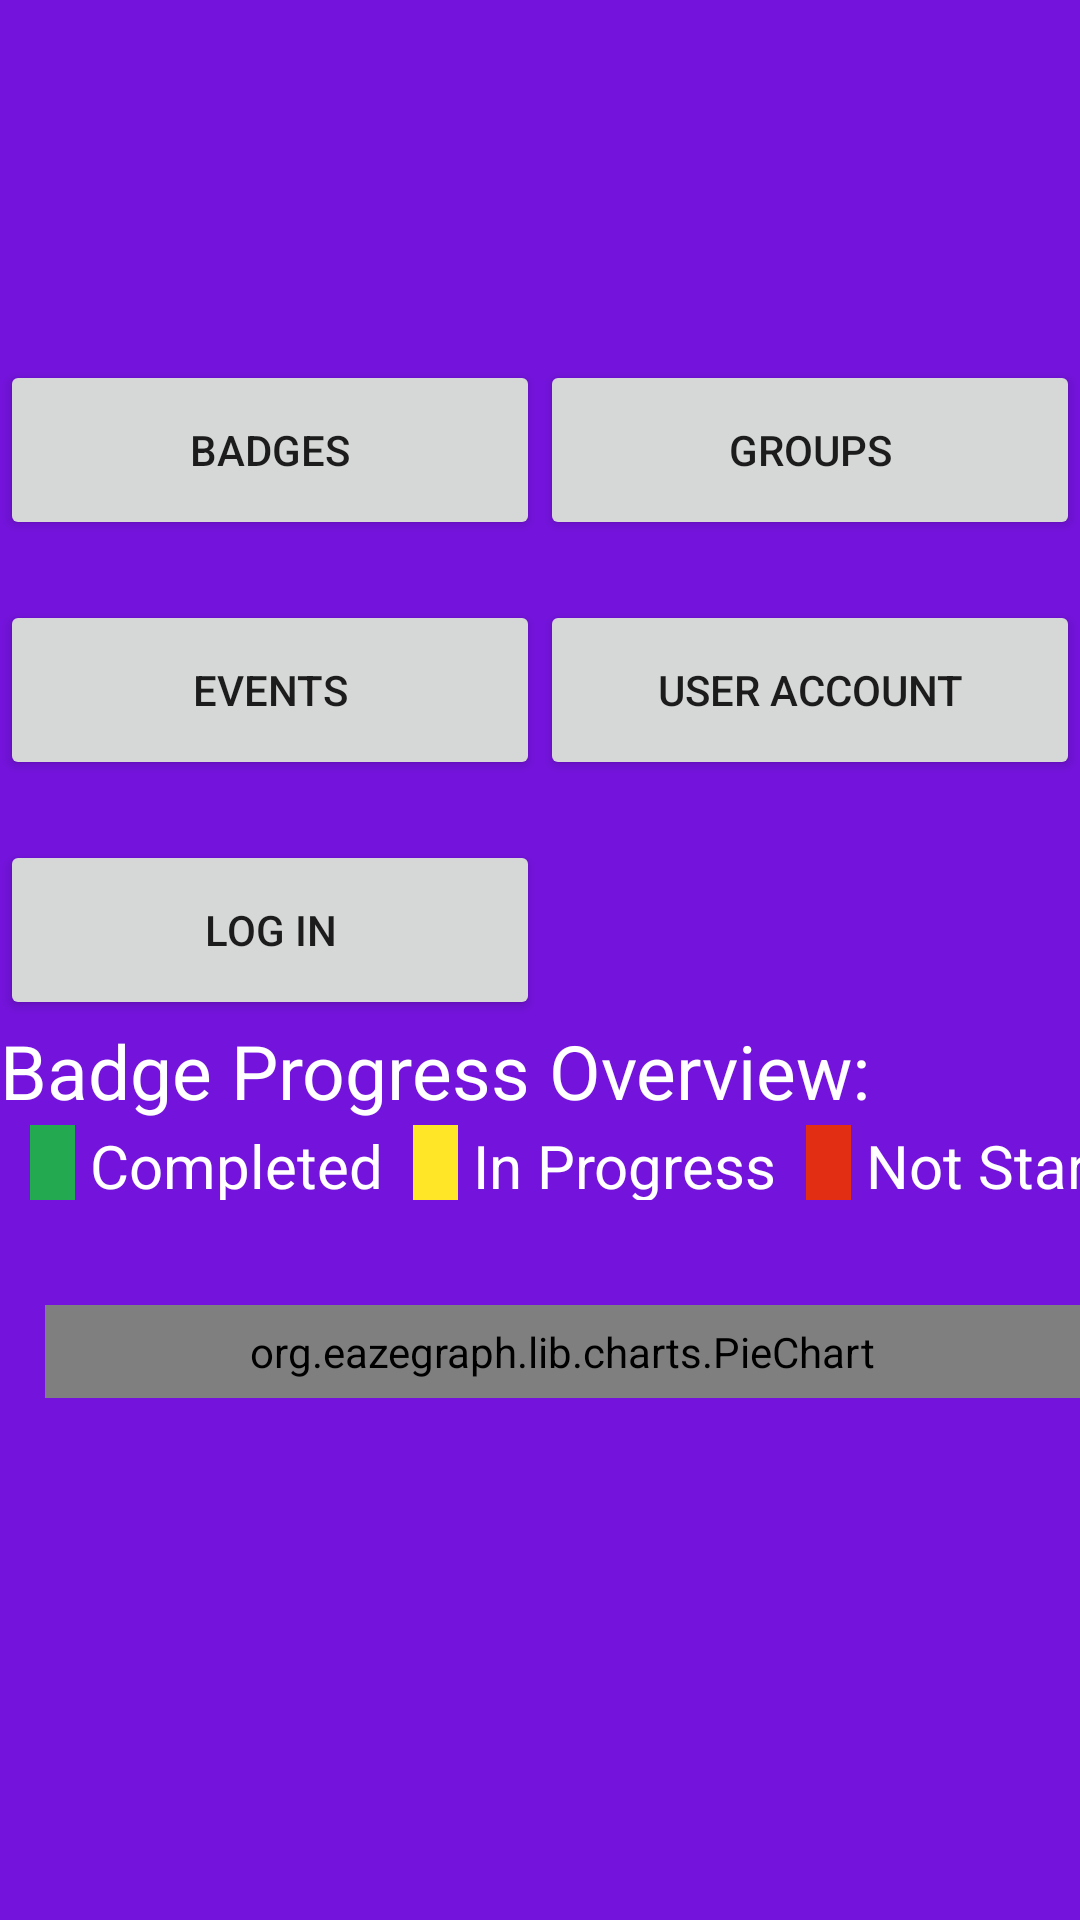

Write the Android layout XML for this screen, with the resource values it uses.
<!-- AndroidManifest.xml: activity theme Theme.ScoutBadgeTrackerApp -->
<!-- res/layout/activity_main.xml -->
<?xml version="1.0" encoding="utf-8"?>
<LinearLayout xmlns:android="http://schemas.android.com/apk/res/android"
    xmlns:app="http://schemas.android.com/apk/res-auto"
    xmlns:tools="http://schemas.android.com/tools"
    android:id="@+id/layout"
    android:orientation="vertical"
    android:layout_width="match_parent"
    android:layout_height="match_parent"
    android:background="@color/Scout_purple">

    <TextView
        android:id="@+id/txtTitle"
        android:layout_width="match_parent"
        android:layout_height="100dp"
        android:textSize="40dp"
        android:textColor="@color/white" />

    <GridLayout
        android:layout_width="match_parent"
        android:layout_height="wrap_content"
        android:paddingTop="20dp">

        <Button
            android:id="@+id/btnBadges"
            android:layout_width="0dp"
            android:layout_columnWeight="1"
            android:layout_height="60dp"
            android:text="@string/badges"
            android:padding="15dp"/>
        <Button
            android:id="@+id/btnGroups"
            android:layout_width="0dp"
            android:layout_columnWeight="1"
            android:layout_height="60dp"
            android:text="@string/groups"
            android:padding="15dp"/>
    </GridLayout>
    <GridLayout
        android:layout_width="match_parent"
        android:layout_height="wrap_content"
        android:paddingTop="20dp">

        <Button
            android:id="@+id/btnEvents"
            android:layout_width="0dp"
            android:layout_columnWeight="1"
            android:layout_height="60dp"
            android:text="@string/event"
            android:padding="15dp"/>
        <Button
            android:id="@+id/btnUserAccount"
            android:layout_width="0dp"
            android:layout_columnWeight="1"
            android:layout_height="60dp"
            android:text="@string/userAccount"
            android:padding="15dp"/>

    </GridLayout>
    <GridLayout
        android:layout_width="match_parent"
        android:layout_height="wrap_content"
        android:paddingTop="20dp">

        <Button
            android:id="@+id/btnLogin"
            android:layout_width="0dp"
            android:layout_columnWeight="1"
            android:layout_height="60dp"
            android:text="@string/logIn" />

        <Button
            android:id="@+id/btnViewEvidence"
            android:layout_width="0dp"
            android:layout_columnWeight="1"
            android:layout_height="60dp"
            android:text="@string/viewEvidence"
            android:visibility="invisible"
            android:padding="15dp"/>

    </GridLayout>
    <TextView
        android:id="@+id/txtBadgeOverview"
        android:layout_width="match_parent"
        android:layout_height="35dp"
        android:textSize="25dp"
        android:text="@string/badgeOverview"
        android:textColor="@color/white" />
    <GridLayout
        android:layout_width="match_parent"
        android:layout_height="wrap_content">

        <LinearLayout
            android:layout_width="wrap_content"
            android:layout_height="25dp"
            android:layout_gravity="center_vertical"
            android:layout_weight="1"
            android:paddingLeft="10dp">
            <View
                android:layout_width="15dp"
                android:layout_height="match_parent"
                android:background="@color/Scout_green"/>
            <TextView
                android:layout_width="wrap_content"
                android:layout_height="wrap_content"
                android:text="@string/completed"
                android:textSize="20dp"
                android:textColor="@color/white"
                android:paddingLeft="5dp"/>
        </LinearLayout>
        >
        <LinearLayout
            android:layout_width="wrap_content"
            android:layout_height="25dp"
            android:layout_gravity="center_vertical"
            android:layout_weight="1"
            android:paddingLeft="10dp">
            <View
                android:layout_width="15dp"
                android:layout_height="match_parent"
                android:background="@color/Scout_yellow"/>
            <TextView
                android:layout_width="wrap_content"
                android:layout_height="wrap_content"
                android:text="@string/inProgress"
                android:textSize="20dp"
                android:textColor="@color/white"
                android:paddingLeft="5dp"/>

        </LinearLayout>

        <LinearLayout
            android:layout_width="wrap_content"
            android:layout_height="25dp"
            android:layout_gravity="center_vertical"
            android:layout_weight="1"
            android:paddingLeft="10dp">
            <View
                android:layout_width="15dp"
                android:layout_height="match_parent"
                android:background="@color/Scout_red"/>
            <TextView
                android:layout_width="wrap_content"
                android:layout_height="wrap_content"
                android:text="@string/notStarted"
                android:textSize="20dp"
                android:textColor="@color/white"
                android:paddingLeft="5dp"/>

        </LinearLayout>
    </GridLayout>

    <GridLayout
        android:layout_width="match_parent"
        android:layout_height="wrap_content"
        android:paddingTop="20dp">
        <LinearLayout
            android:layout_width="0dp"
            android:layout_height="wrap_content"
            android:layout_columnWeight="1">
            <org.eazegraph.lib.charts.PieChart
                xmlns:app="http://schemas.android.com/apk/res-auto"
                android:id="@+id/badgeCompletionChart"
                android:layout_width="0dp"
                android:layout_height="wrap_content"
                android:padding="6dp"
                android:layout_weight="1"
                android:layout_marginTop="15dp"
                android:layout_marginLeft="15dp"
                android:layout_marginBottom="15dp" />
        </LinearLayout>
    </GridLayout>


</LinearLayout>
<!-- resources referenced by this layout -->
<resources>
  <color name="Scout_green">#23A950</color>
  <color name="Scout_purple">#7413DC</color>
  <color name="Scout_red">#E22E12</color>
  <color name="Scout_yellow">#FFE627</color>
  <color name="white">#FFFFFFFF</color>
  <string name="badgeOverview">Badge Progress Overview:</string>
  <string name="badges">Badges</string>
  <string name="completed">Completed</string>
  <string name="event">Events</string>
  <string name="groups">Groups</string>
  <string name="inProgress">In Progress</string>
  <string name="logIn">Log In</string>
  <string name="notStarted">Not Started</string>
  <string name="userAccount">User Account</string>
  <string name="viewEvidence">View Evidence</string>
  <style name="Theme.ScoutBadgeTrackerApp" parent="android:Theme.Material.Light.NoActionBar" />
</resources>
